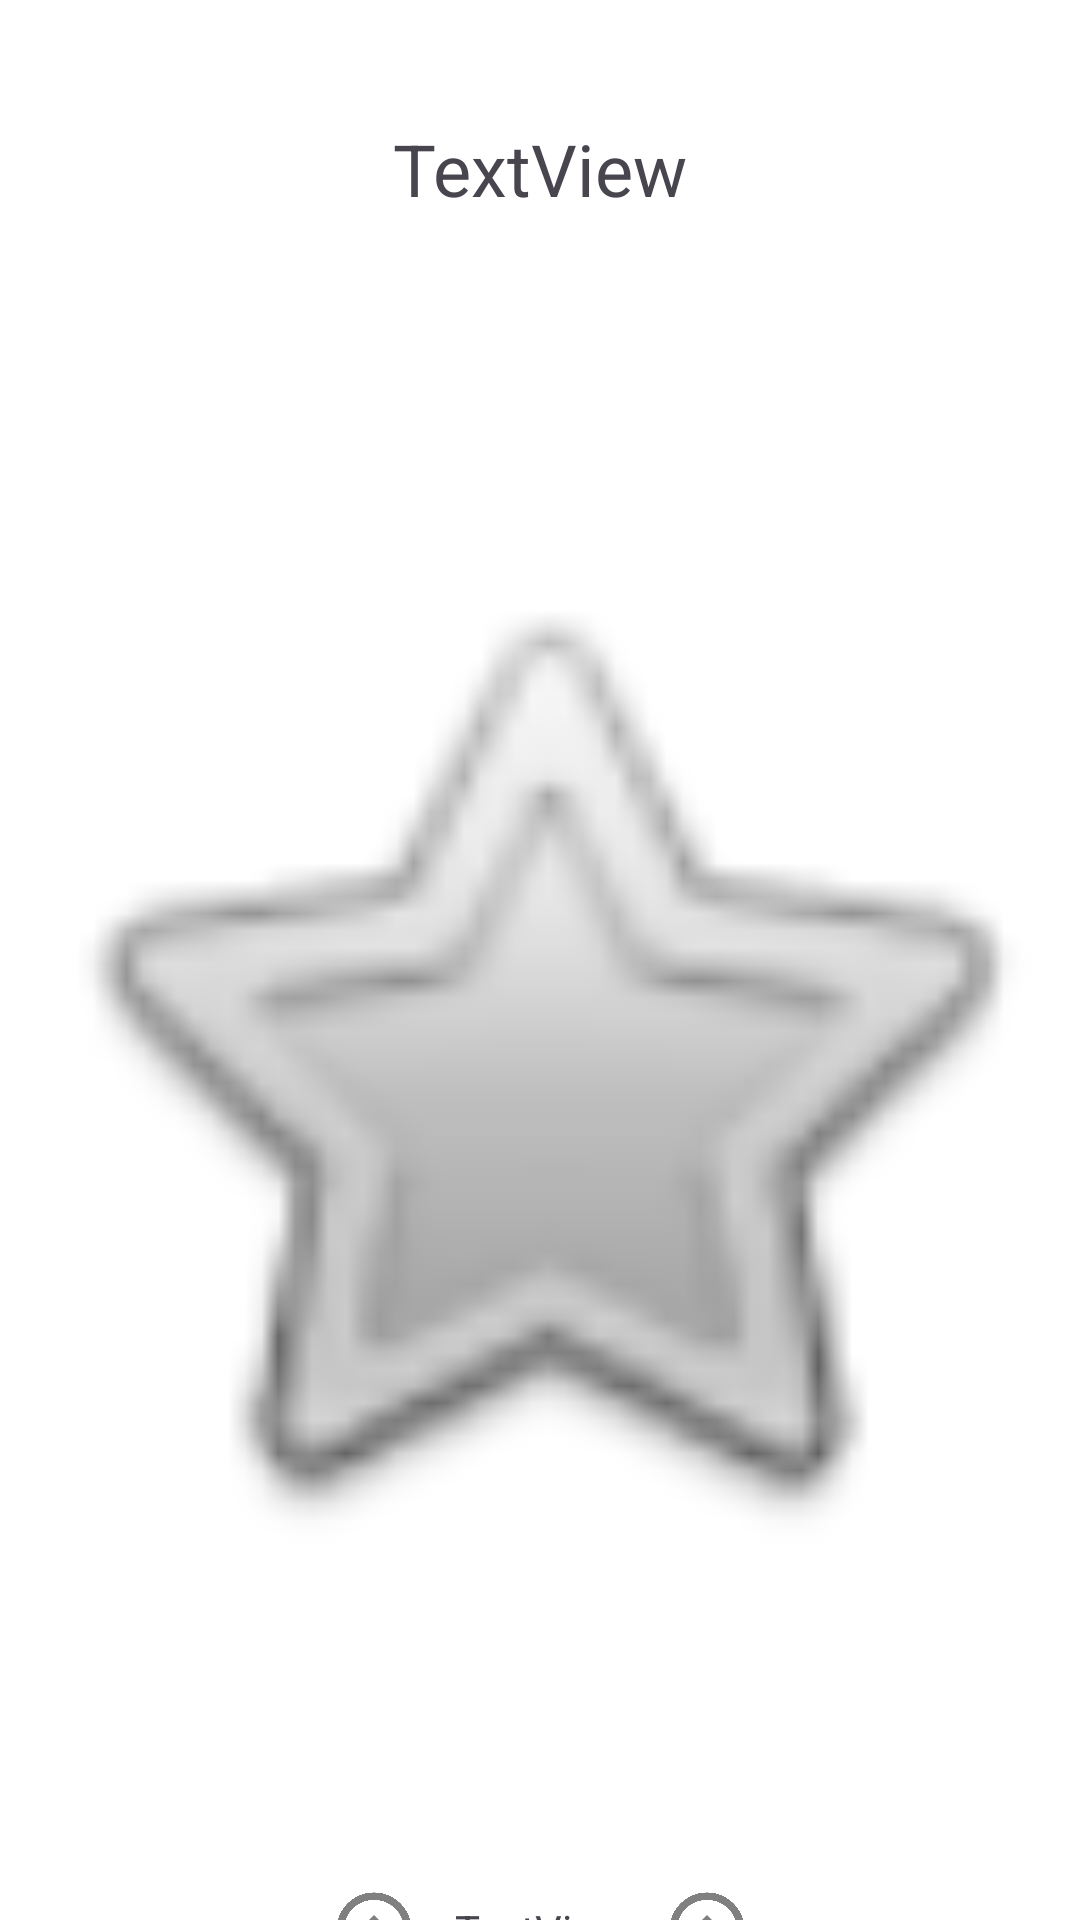

Produce the Android XML layout that renders to this screen, including the resource entries it uses.
<!-- AndroidManifest.xml: application theme Theme.JavaLessons -->
<!-- res/layout/activity_lecture.xml -->
<?xml version="1.0" encoding="utf-8"?>
<androidx.constraintlayout.widget.ConstraintLayout xmlns:android="http://schemas.android.com/apk/res/android"
    xmlns:app="http://schemas.android.com/apk/res-auto"
    xmlns:tools="http://schemas.android.com/tools"
    android:id="@+id/main"
    android:layout_width="match_parent"
    android:layout_height="match_parent"
    tools:context=".Lecture">

    <TextView
        android:id="@+id/lecture_title_text"
        android:layout_width="wrap_content"
        android:layout_height="wrap_content"
        android:layout_marginTop="40dp"
        android:text="TextView"
        android:textSize="24sp"
        app:layout_constraintEnd_toEndOf="parent"
        app:layout_constraintStart_toStartOf="parent"
        app:layout_constraintTop_toTopOf="parent" />

    <ImageView
        android:id="@+id/pdfImageView"
        android:layout_width="wrap_content"
        android:layout_height="500dp"
        android:adjustViewBounds="true"
        android:scaleType="fitCenter"
        android:layout_marginTop="30dp"
        app:layout_constraintEnd_toEndOf="parent"
        app:layout_constraintHorizontal_bias="0.498"
        app:layout_constraintStart_toStartOf="parent"
        app:layout_constraintTop_toBottomOf="@+id/lecture_title_text"
        app:srcCompat="@android:drawable/btn_star"
        android:contentDescription="@string/pdfImageViewDesc"/>

    <LinearLayout
        android:layout_width="wrap_content"
        android:layout_height="wrap_content"
        android:layout_marginTop="16dp"
        android:orientation="horizontal"
        android:gravity="center"
        app:layout_constraintEnd_toEndOf="parent"
        app:layout_constraintStart_toStartOf="parent"
        app:layout_constraintTop_toBottomOf="@+id/pdfImageView">

        <ImageButton
            android:id="@+id/prevButton"
            android:layout_width="wrap_content"
            android:layout_height="wrap_content"
            android:layout_weight="1"
            android:backgroundTint="#00FFFFFF"
            android:contentDescription="Назад"
            android:scaleType="centerInside"
            app:srcCompat="@drawable/outline_arrow_circle_left_24" />

        <TextView
            android:id="@+id/pageText"
            android:layout_width="wrap_content"
            android:layout_height="wrap_content"
            android:layout_weight="1"
            android:text="TextView" />

        <ImageButton
            android:id="@+id/nextButton"
            android:layout_width="wrap_content"
            android:layout_height="wrap_content"
            android:layout_weight="1"
            android:backgroundTint="#00000000"
            android:contentDescription="Вперед"
            android:scaleType="centerInside"
            app:srcCompat="@drawable/outline_arrow_circle_right_24" />
    </LinearLayout>
</androidx.constraintlayout.widget.ConstraintLayout>
<!-- resources referenced by this layout -->
<resources>
  <!-- drawable outline_arrow_circle_left_24 (drawable) -->
  <vector xmlns:android="http://schemas.android.com/apk/res/android" android:autoMirrored="true" android:height="30dp" android:tint="#808080" android:viewportHeight="960" android:viewportWidth="960" android:width="30dp">
        
      <path android:fillColor="@android:color/white" android:pathData="M480,640L536,584L472,520L640,520L640,440L472,440L536,376L480,320L320,480L480,640ZM480,880Q397,880 324,848.5Q251,817 197,763Q143,709 111.5,636Q80,563 80,480Q80,397 111.5,324Q143,251 197,197Q251,143 324,111.5Q397,80 480,80Q563,80 636,111.5Q709,143 763,197Q817,251 848.5,324Q880,397 880,480Q880,563 848.5,636Q817,709 763,763Q709,817 636,848.5Q563,880 480,880ZM480,800Q614,800 707,707Q800,614 800,480Q800,346 707,253Q614,160 480,160Q346,160 253,253Q160,346 160,480Q160,614 253,707Q346,800 480,800ZM480,480Q480,480 480,480Q480,480 480,480Q480,480 480,480Q480,480 480,480Q480,480 480,480Q480,480 480,480Q480,480 480,480Q480,480 480,480Z"/>
      
  </vector>
  <!-- drawable outline_arrow_circle_right_24 (drawable) -->
  <vector xmlns:android="http://schemas.android.com/apk/res/android" android:autoMirrored="true" android:height="30dp" android:tint="#808080" android:viewportHeight="960" android:viewportWidth="960" android:width="30dp">
        
      <path android:fillColor="@android:color/white" android:pathData="M480,640L640,480L480,320L424,376L488,440L320,440L320,520L488,520L424,584L480,640ZM480,880Q397,880 324,848.5Q251,817 197,763Q143,709 111.5,636Q80,563 80,480Q80,397 111.5,324Q143,251 197,197Q251,143 324,111.5Q397,80 480,80Q563,80 636,111.5Q709,143 763,197Q817,251 848.5,324Q880,397 880,480Q880,563 848.5,636Q817,709 763,763Q709,817 636,848.5Q563,880 480,880ZM480,800Q614,800 707,707Q800,614 800,480Q800,346 707,253Q614,160 480,160Q346,160 253,253Q160,346 160,480Q160,614 253,707Q346,800 480,800ZM480,480Q480,480 480,480Q480,480 480,480Q480,480 480,480Q480,480 480,480Q480,480 480,480Q480,480 480,480Q480,480 480,480Q480,480 480,480Z"/>
      
  </vector>
  <style name="Theme.JavaLessons" parent="Base.Theme.JavaLessons" />
  <style name="Base.Theme.JavaLessons" parent="Theme.Material3.DayNight.NoActionBar">
          <item name="android:windowBackground">@color/white</item>
      </style>
  <color name="white">#FFFFFFFF</color>
</resources>
